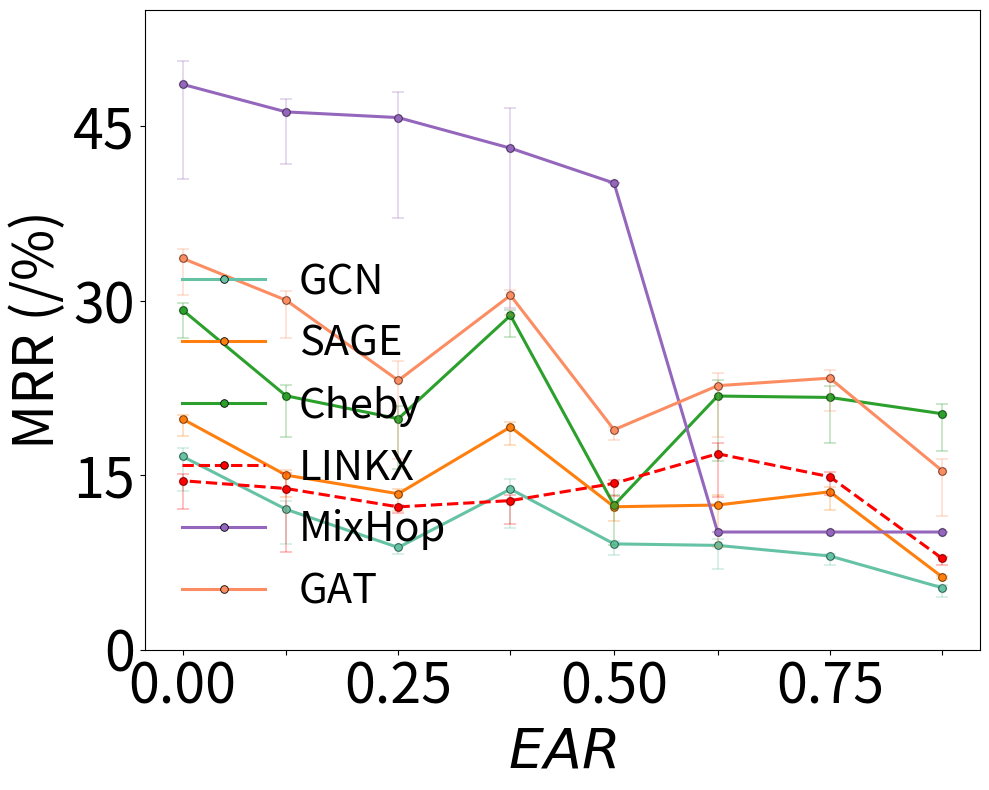

Reproduce this figure in Python.
import matplotlib.pyplot as plt
import numpy as np
import seaborn as sns
from collections import defaultdict

# === Define full raw_data with α = 0.6 ===
# raw_data = [
#     ("GCN", [0.125, 0.25,  0.375, 0.5,   0.625, 0.75, 0.875, 1.0],
#             [79.09, 83.79, 86.65, 86.1,  89.94, 91.76, 94.51, 96.09],
#             [0.89, 1.89, 1.87, 2.72, 1.56, 1.62, 0.77, 0.43]),

#     ("GAT", [0.125, 0.25, 0.375, 0.5, 0.625, 0.75, 0.875, 1.0],
#             [92.89, 95.24, 95.43, 95.85, 97.48, 97.88, 99.05, 99.38],
#             [0.17, 0.49, 0.24, 0.21, 0.22, 0.17, 0.07, 0.15]),

#     ("SAGE", [0.125, 0.25,  0.375, 0.5,   0.625, 0.75, 0.875, 1.0],
#             [79.13, 84.92, 85.12, 89.06, 93.7, 94.88, 97.62, 98.57],
#             [2.08, 1.24, 0.99, 1.09, 0.56, 0.83, 0.13, 0.27]),

#     ("ChebGCN", [0.125, 0.25,  0.375, 0.5,   0.625, 0.75, 0.875, 1.0],
#                 [97.16, 97.11, 97.96, 97.59, 98.55, 97.89, 97.55, 97.88],
#                 [0.25, 0.29, 0.06, 0.05, 0.27, 0.44, 0.49, 0.46]),

#     ("LINKX",  [0.125, 0.25,  0.375, 0.5,   0.625, 0.75, 0.875, 1.0],
#                 [93.12, 93.5, 94.53, 94.06, 94.17, 94.93, 94.87, 94.39],
#                 [0.55, 0.53, 0.06, 0.22, 0.24, 0.42, 0.38,  0.53]),
    
#     ("MixHopGCN", [0.125, 0.25,  0.375, 0.5,   0.625, 0.75, 0.875, 1.0],
#                 [50.0, 50.0, 83.0, 90.01, 97.03, 98.06, 99.11, 99.58],
#                 [0.0, 0.0, 0.27, 0.31, 0.27, 0.31, 0.17, 0.1]),
# ]
raw_data = [
    
    ("GCN", [0.125, 0.25,  0.375, 0.5,   0.625, 0.75, 0.875, 1.0],
            [5.33, 8.06, 8.97, 9.1, 13.81, 8.79, 12.07, 16.62],
            [0.98, 0.94, 2.59, 1.22, 4.21, 0.66, 3.7, 3.72]),
    ("SAGE", [0.125, 0.25,  0.375, 0.5,   0.625, 0.75, 0.875, 1.0],
             [6.27, 13.58, 12.44, 12.29, 19.15, 13.41, 15.01, 19.84],
             [0.28, 1.95, 4.51, 1.5, 1.93, 1.84, 2.36, 1.87]),
    ("Cheby", [0.125, 0.25,  0.375, 0.5,   0.625, 0.75, 0.875, 1.0],
              [20.29, 21.69, 21.81, 12.43, 28.74, 19.86, 21.83, 29.21],
              [4.04, 4.86, 6.98, 4.25, 2.33, 5.41, 4.48, 2.96]),
    ("LINKX", [0.125, 0.25,  0.375, 0.5,   0.625, 0.75, 0.875, 1.0],
              [7.86, 14.87,  16.85, 14.3,   12.82, 12.28, 13.86, 14.53],
              [0.77, 1.96, 4.64, 1.37, 2.53, 0.67, 6.79, 3.07]),
    ("MixHop", [0.125, 0.25,  0.375, 0.5,   0.625, 0.75, 0.875, 1.0],
               [10.12, 10.12,  10.12, 40.12, 43.12, 45.75, 46.24, 48.61],
               [0.0, 0.0, 0.0, 0.0, 17.16, 10.79, 5.56, 10.2]),
    ("GAT", [0.125, 0.25,  0.375, 0.5,   0.625, 0.75, 0.875, 1.0],
            [15.4, 23.35, 22.7, 18.91, 30.47, 23.15, 30.05, 33.65],
            [4.91, 3.56, 5.51, 1.15, 2.12, 8.39, 4.03, 3.9])

]

    # ("Proposed w.o. D1", [1.0, 0.9, 0.8, 0.7, 0.6, 0.5, 0.4, 0.3, 0.2, 0.1, 0.0],
    #  [84.35, 87.27, 88.44, 91.27, 87.92, 84.58, 92.2, 100.0, 98.22, 99.04, 98.61],
    #  [30.61, 28.18, 27.25, 24.89, 26.51, 28.13, 13.93, 0.16, 14.85, 29.87, 44.76]),

    # ("Proposed w.o D2", [1.0, 0.9, 0.8, 0.7, 0.6, 0.5, 0.4, 0.3, 0.2, 0.1, 0.0],
    #  [84.62, 87.85, 91.47, 100.0, 96.06, 92.11, 96.04, 99.08, 99.62, 100.0, 99.74],
    #  [43.23, 28.35, 13.6, 0.0, 14.42, 28.84, 15.32, 0.07, 7.71, 14.18, 21.05]),

    # ("Proposed", [1.0, 0.9, 0.8, 0.7, 0.6, 0.5, 0.4, 0.3, 0.2, 0.1, 0.0],
    #  [98.55, 98.91, 100.0, 98.77, 99.38, 100.0, 98.65, 100.0, 100.0, 99.77, 99.94],
    #  [0.0, 0.22, 0.0, 0.0, 0.0, 0.0, 0.09, 0.79, 0.08, 0.0, 0.14]),


# === Prepare and plot ===
plot_data = defaultdict(dict)
for model, alpha, best_valid, variance in raw_data:
    plot_data[model]["alpha"] = [round(1 - a, 2) for a in alpha]
    plot_data[model]["best_valid"] = best_valid
    plot_data[model]["variance"] = variance

baselines = ["GCN", "GAT", "GIN", "GraphSAGE", "MixHopGCN", "ChebGCN", "LINKX"]
# proposed = ["Proposed w.o. D1", "Proposed w.o D2", "Proposed"]

# def is_yellow(rgb): return rgb[0] > 0.9 and rgb[1] > 0.9 and rgb[2] < 0.6
# palette = sns.color_palette("Set2", len(baselines))
# baseline_colors = [c for c in palette if not is_yellow(c)][:len(baselines)]
# model_colors = {m: c for m, c in zip(baselines, baseline_colors)}

model_colors = {'GCN': (0.4, 0.7607843137254902, 0.6470588235294118), 
 'GAT': (0.9882352941176471, 0.5529411764705883, 0.3843137254901961), 
 'GIN': (0.5529411764705883, 0.6274509803921569, 0.796078431372549),
 'GraphSAGE': (0.9058823529411765, 0.5411764705882353, 0.7647058823529411), 
 'MixHopGCN': (0.6509803921568628, 0.8470588235294118, 0.32941176470588235), 
 'ChebGCN': (1.0, 0.8509803921568627, 0.1843137254901961), 
 'LINKX': (0.8980392156862745, 0.7686274509803922, 0.5803921568627451)}

# proposed_colors = [(0.1, 0.3, 0.6), (0.2, 0.5, 0.2), (0.6, 0.1, 0.2)]
# model_colors.update({m: c for m, c in zip(proposed, proposed_colors)})

dashed_models = {"ChebGCN", "LINKX"}
line_styles = {m: "--" if m in dashed_models else "-" for m in plot_data}

fig, ax = plt.subplots(figsize=(10, 8))

for idx, (model, values) in enumerate(plot_data.items()):
    color = model_colors.get(model, f"C{idx}")
    if model == 'LINKX':
        color = 'red'
    if model == 'MixHopGCN':
        color = 'green'
    alphas = values["alpha"]
    scores = values["best_valid"]
    variances = values["variance"]

    ax.plot(
        alphas, scores,
        linestyle=line_styles.get(model, "-"),
        linewidth=2.2, color=color,
        label=model, marker='o',
        markersize=5.5, markerfacecolor=color,
        markeredgecolor='black', markeredgewidth=0.6
    )

    lower_var = np.array(variances) * 0.8
    upper_var = np.array(variances) * 0.2

    ax.errorbar(
        alphas, scores, yerr=[lower_var, upper_var],
        fmt='o', color=color, alpha=0.25,
        capsize=4, elinewidth=1.4, capthick=1.4
    )

fontsize = 40
ax.set_xlabel(r"$EAR$", fontsize=fontsize)
ax.set_ylabel("MRR (/%)", fontsize=fontsize)
ax.set_ylim(78, 100)  # <-- This line limits the y-axis range

ax.set_xticks(sorted(set(alphas)))
xtick_positions = sorted(set(alphas))
xtick_labels = [f"{x:.2f}" if x in [0.0, 0.25, 0.50, 0.75] else "" for x in xtick_positions]

ax.set_xticks(xtick_positions)
ax.set_xticklabels(xtick_labels, fontsize=40)

# # AUC
# ax.set_yticks(np.arange(80, 110, 5))
# ax.set_ylim(78, 100)  # <-- This line limits the y-axis range

ax.set_yticks(np.arange(0, 55, 15))
ax.set_ylim(0, 55)  # <-- This line limits the y-axis range


ax.tick_params(axis='y', labelsize=fontsize )  # 纵轴刻度字体大小

ax.legend(fontsize=30, loc="lower left", frameon=False, ncol=1)
plt.tight_layout()
plt.savefig("Tri_SYN_Real2_MRR.pdf", bbox_inches='tight')
plt.show()
